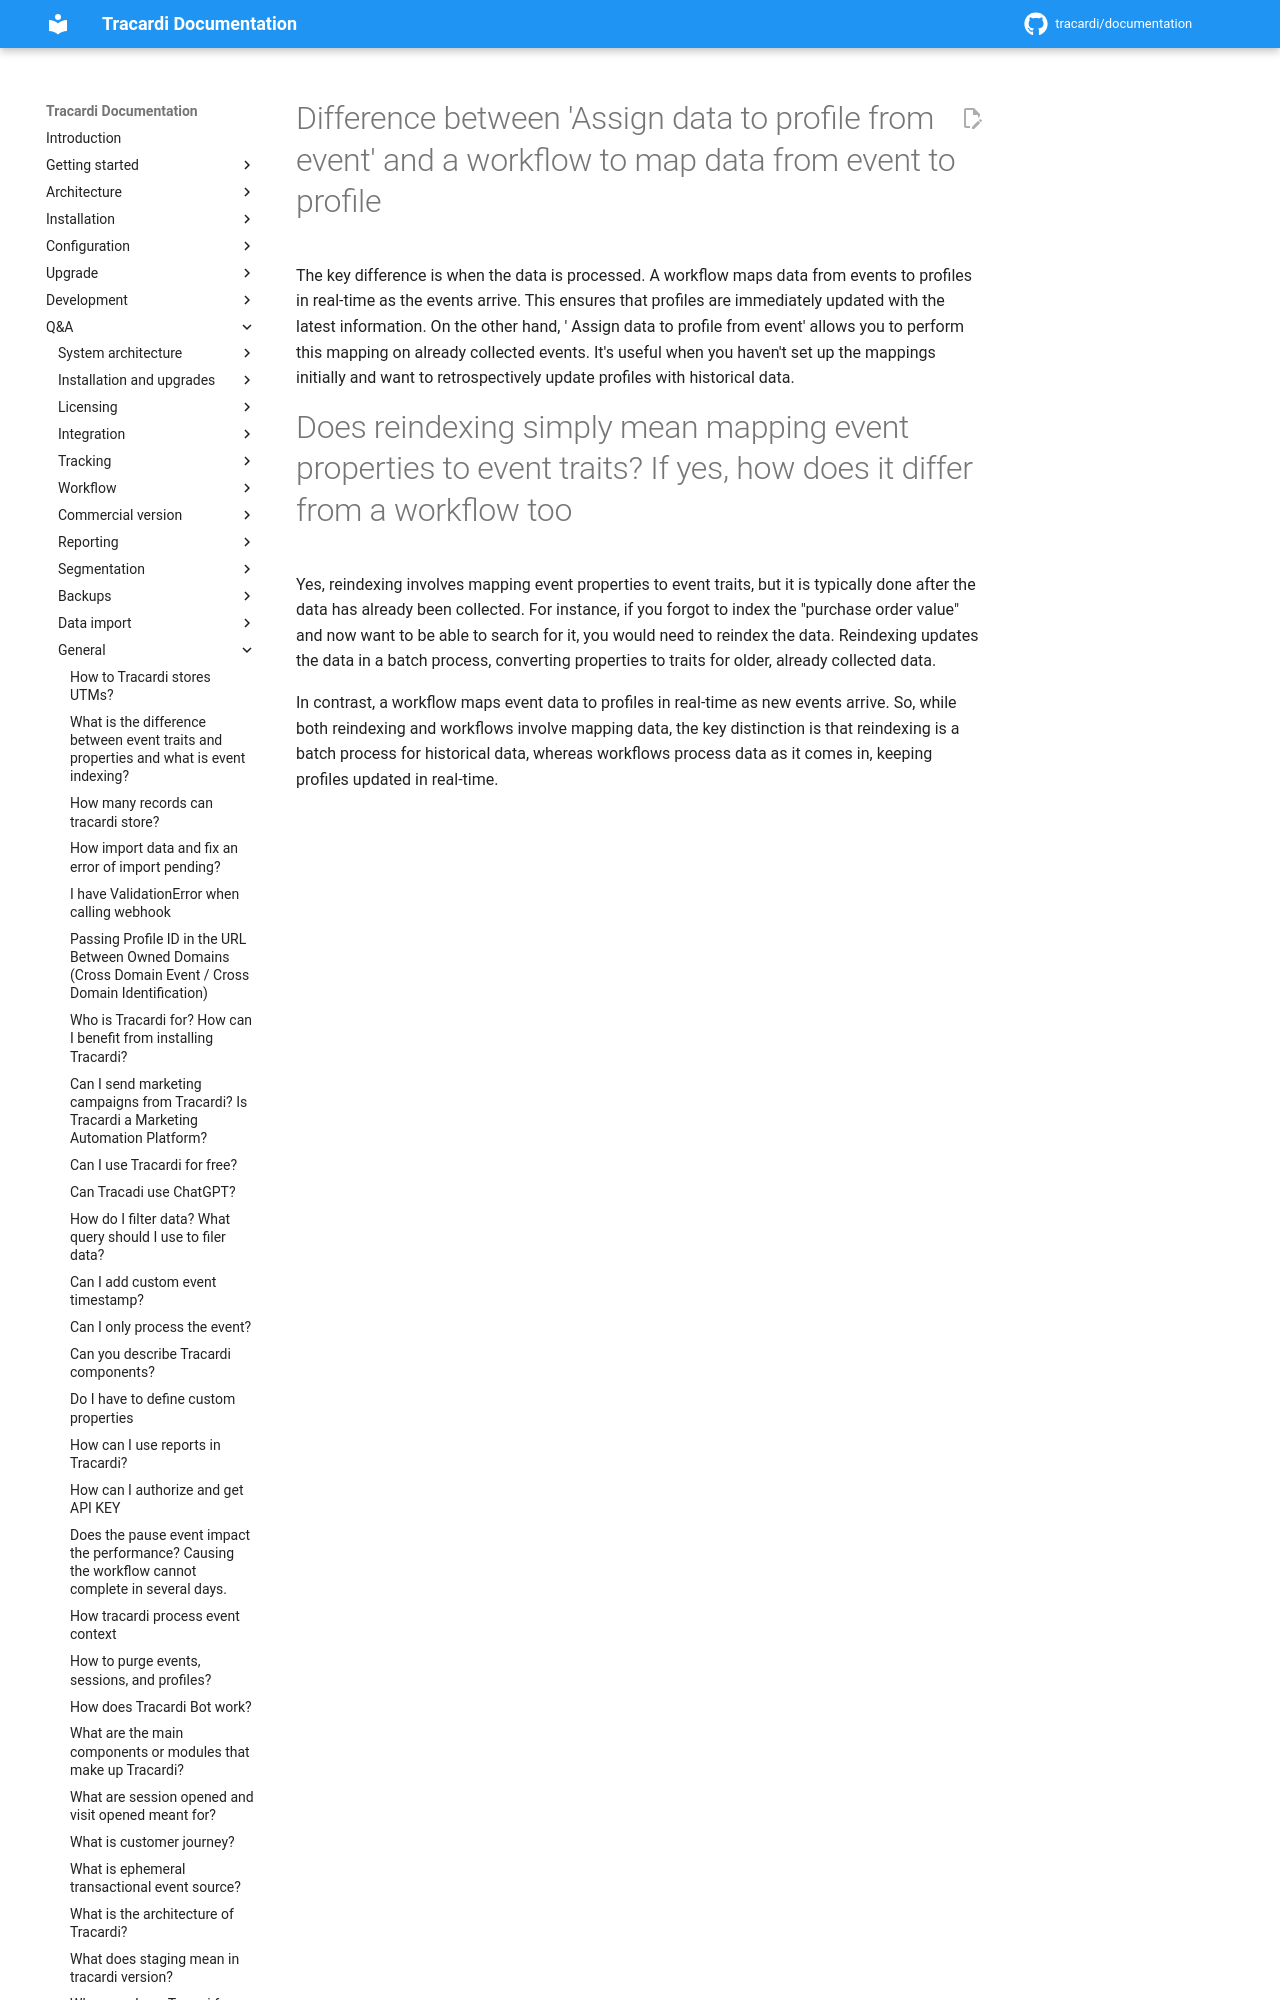

repository: Tracardi/documentation · page: 1.1.x/qa/what_is_post_collection_remapping/index.html · generator: mkdocs

# Difference between 'Assign data to profile from event' and a workflow to map data from event to profile

The key difference is when the data is processed. A workflow maps data from events to profiles in real-time as the
events arrive. This ensures th
